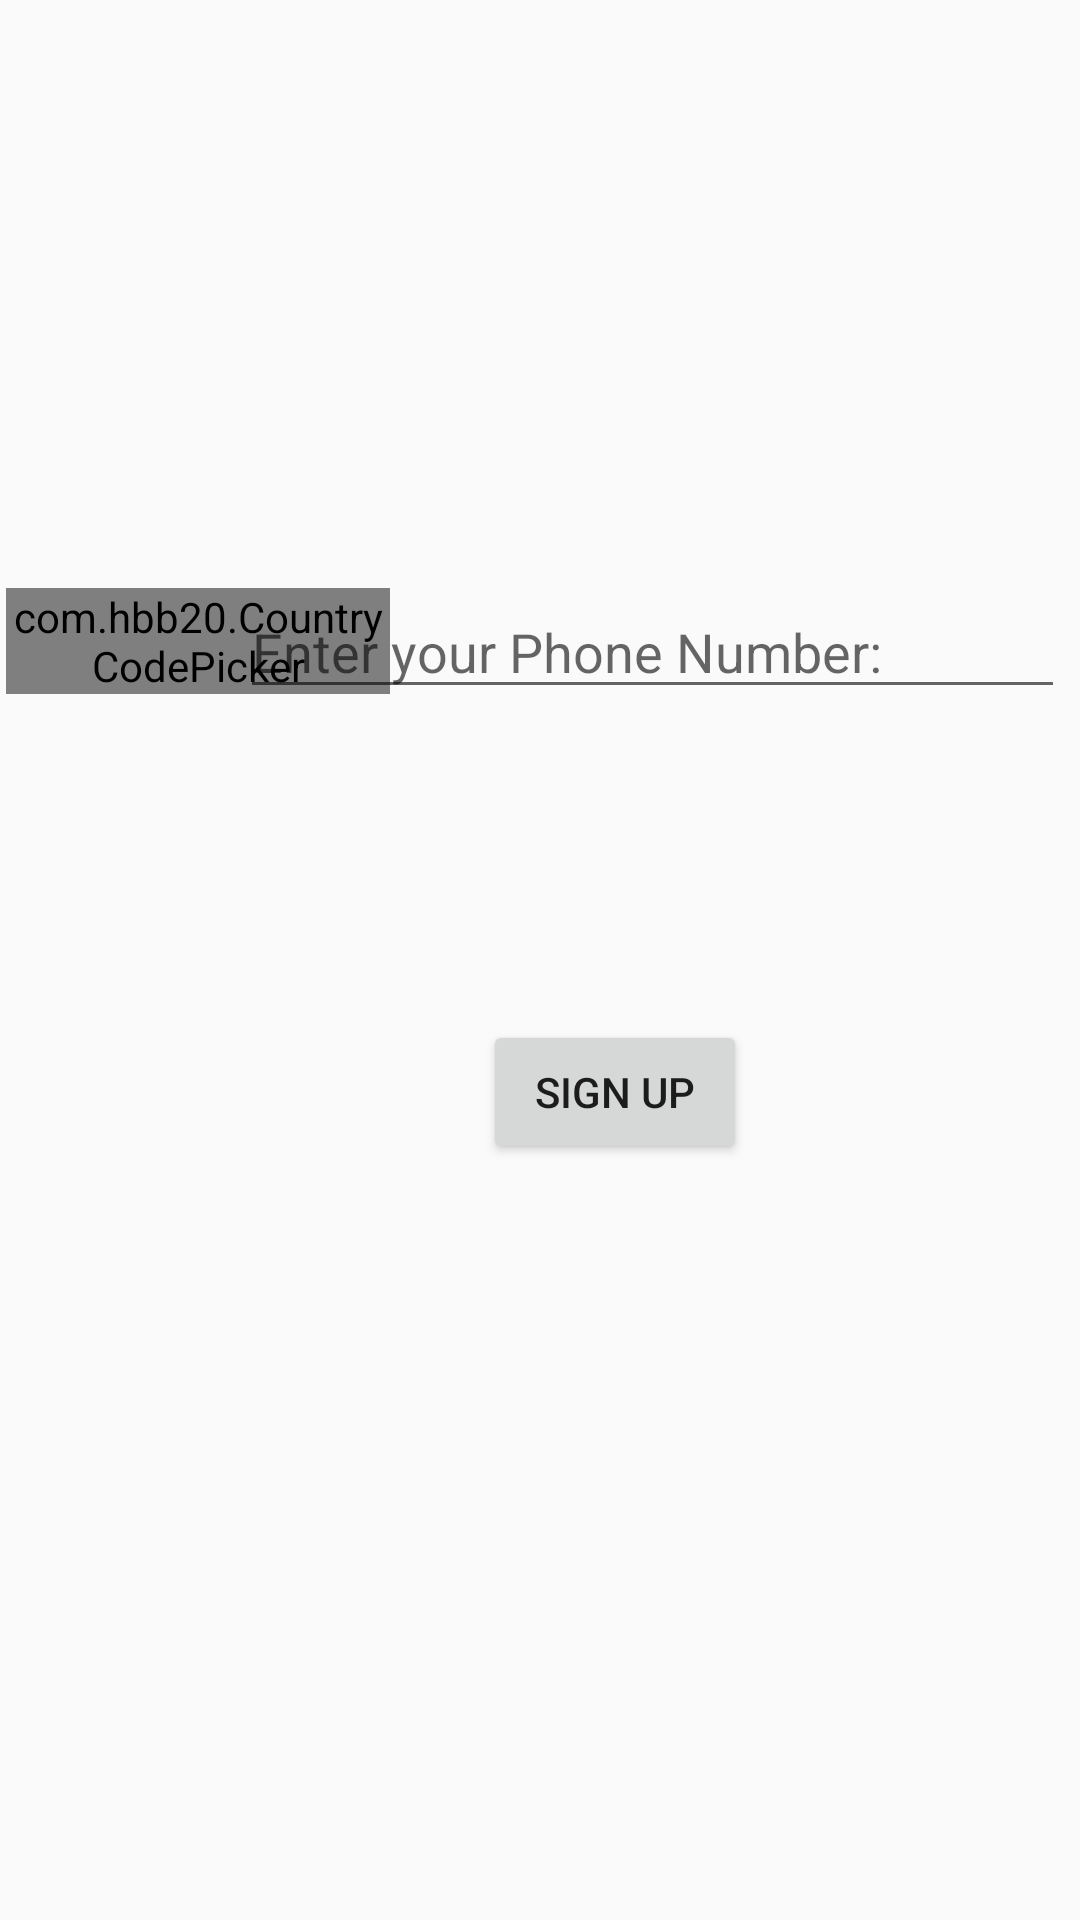

Produce the Android XML layout that renders to this screen, including the resource entries it uses.
<!-- AndroidManifest.xml: application theme Theme.DatabaseOTP -->
<!-- res/layout/activity_main.xml -->
<?xml version="1.0" encoding="utf-8"?>
<RelativeLayout xmlns:android="http://schemas.android.com/apk/res/android"
    xmlns:app="http://schemas.android.com/apk/res-auto"
    xmlns:tools="http://schemas.android.com/tools"
    android:layout_width="match_parent"
    android:layout_height="match_parent"
    tools:context=".MainActivity">

    <com.hbb20.CountryCodePicker
        android:id="@+id/ccp"
        android:layout_width="128dp"
        android:layout_height="wrap_content"
        android:layout_alignParentStart="true"
        android:layout_alignParentTop="true"
        android:layout_marginStart="2dp"
        android:layout_marginTop="196dp"
        android:layout_alignParentLeft="true"
        android:layout_marginLeft="2dp">

    </com.hbb20.CountryCodePicker>

    <Button
        android:id="@+id/button"
        android:layout_width="wrap_content"
        android:layout_height="wrap_content"
        android:layout_alignParentStart="true"
        android:layout_alignParentLeft="true"
        android:layout_alignParentBottom="true"
        android:layout_centerHorizontal="true"
        android:layout_marginStart="161dp"
        android:layout_marginLeft="161dp"
        android:layout_marginBottom="252dp"
        android:text="sign up" />

    <EditText
        android:id="@+id/editText"
        android:layout_width="275dp"
        android:layout_height="wrap_content"
        android:layout_alignParentTop="true"
        android:layout_alignParentEnd="true"
        android:layout_alignParentRight="true"
        android:layout_marginTop="195dp"
        android:layout_marginEnd="5dp"
        android:layout_marginRight="5dp"
        android:ems="10"
        android:hint="Enter your Phone Number:"
        android:inputType="number" />
</RelativeLayout>
<!-- resources referenced by this layout -->
<resources>
  <style name="Theme.DatabaseOTP" parent="Theme.AppCompat.DayNight.DarkActionBar">
          
          <item name="colorPrimary">@color/purple_500</item>
          <item name="colorPrimaryVariant">@color/purple_700</item>
          <item name="colorOnPrimary">@color/white</item>
          
          <item name="colorSecondary">@color/teal_200</item>
          <item name="colorSecondaryVariant">@color/teal_700</item>
          <item name="colorOnSecondary">@color/black</item>
          
          <item name="android:statusBarColor" tools:targetApi="l">?attr/colorPrimaryVariant</item>
          
      </style>
  <!-- not gathered from this repository: default colours our renderer supplied (Android Studio template values) -->
  <color name="purple_500">#FF6200EE</color>
  <color name="purple_700">#FF3700B3</color>
  <color name="teal_200">#FF03DAC5</color>
  <color name="teal_700">#FF018786</color>
  <color name="black">#FF000000</color>
  <color name="white">#FFFFFFFF</color>
</resources>
